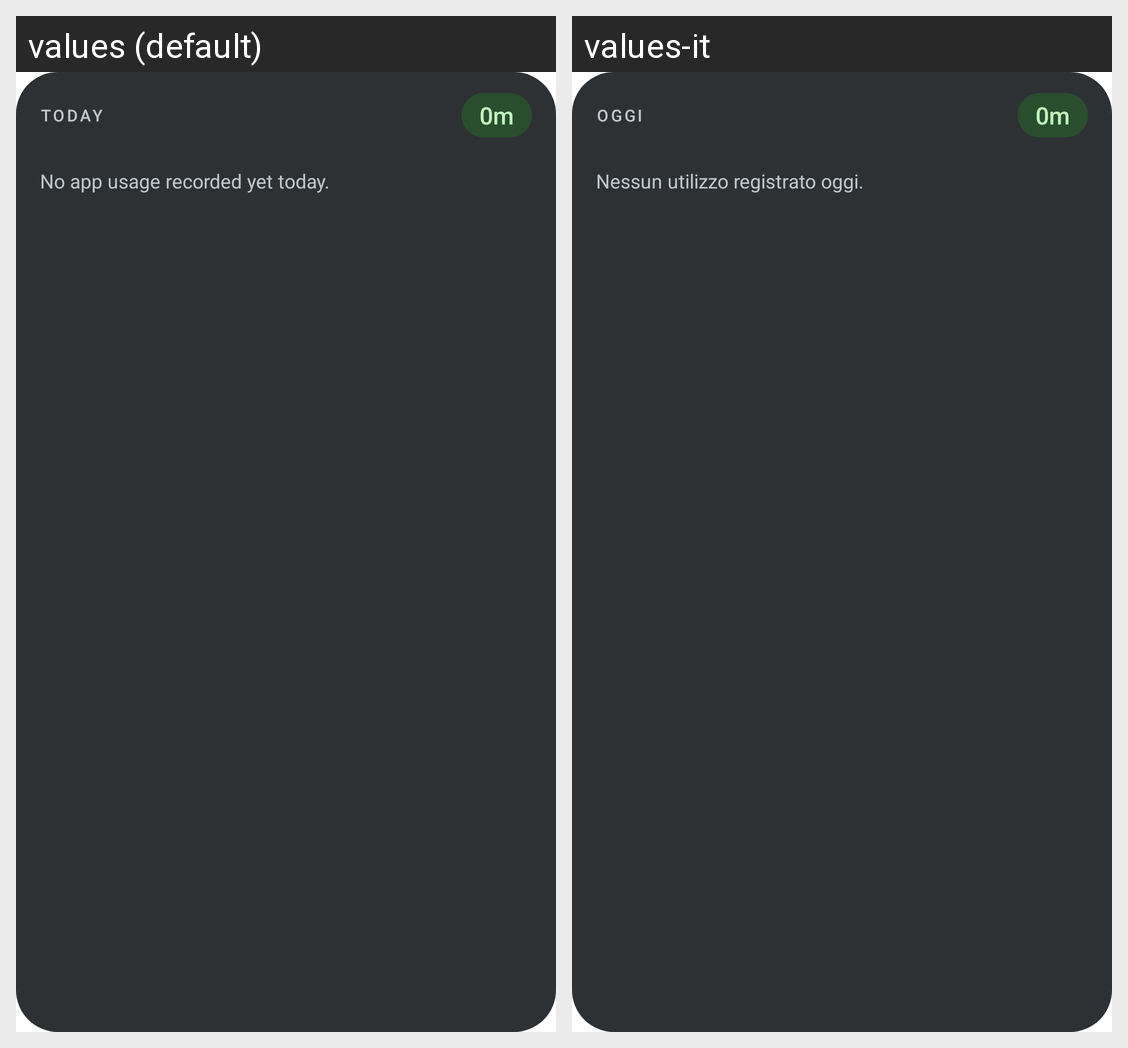

Locale-by-locale string values for the Android screen shown in this grid:
Android screen res/layout/widget_usage.xml rendered under 2 locales, left to right: values (default), values-it. Device: Nexus 5 (rendered at 1080×1920; each locale shown at half size, 540×960, under a caption strip naming it); theme Theme.MaterialComponents.DayNight.NoActionBar.
Strings drawn on this screen, with the default value and each locale's value (text and hints the layout hard-codes, and strings that could not be matched under every locale, appear in the picture but are not listed):

koru_widget_title
  values: TODAY
  values-it: OGGI

koru_widget_placeholder_total
  values: 0m
  values-it: 0m  [not translated; the default value is used]

koru_widget_empty
  values: No app usage recorded yet today.
  values-it: Nessun utilizzo registrato oggi.
